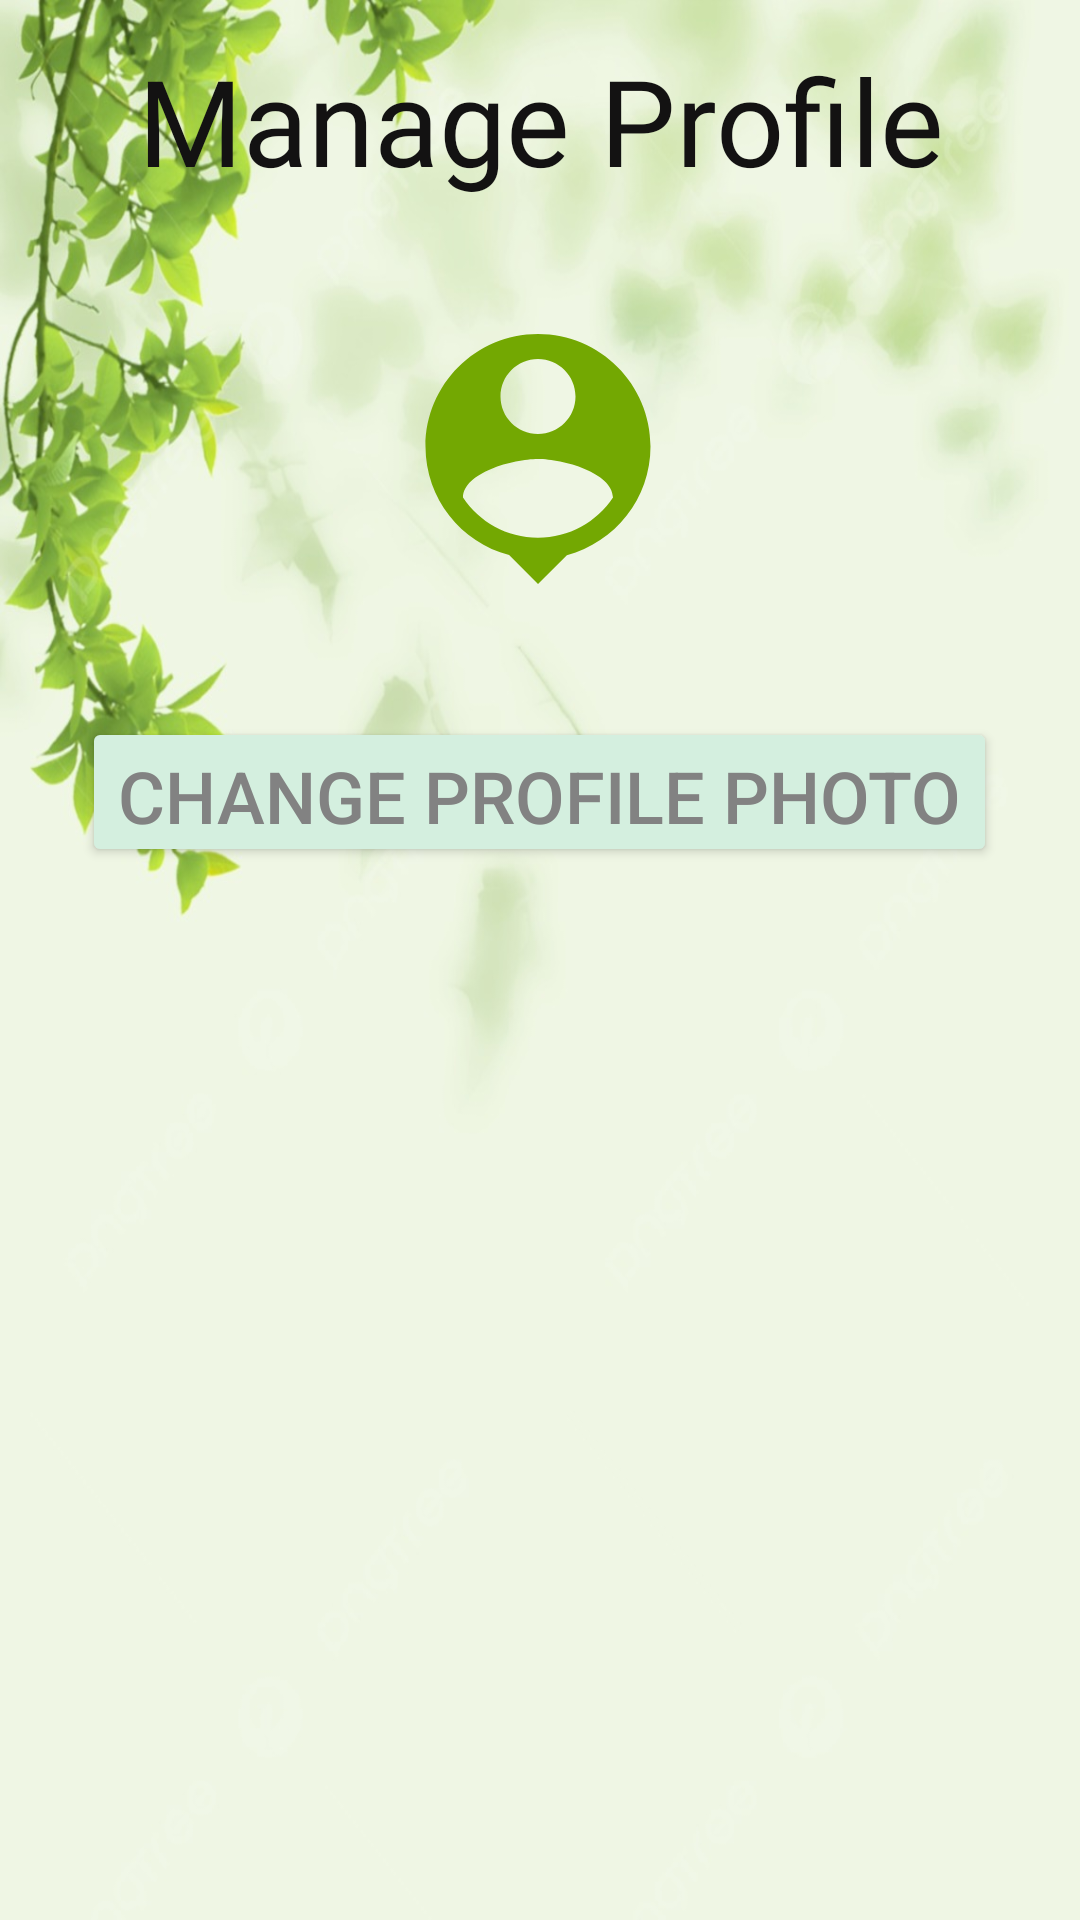

Layout XML and referenced resources for this Android screen:
<!-- AndroidManifest.xml: application theme Theme.MyApplication -->
<!-- res/layout/activity_change_photo.xml -->
<?xml version="1.0" encoding="utf-8"?>
<androidx.constraintlayout.widget.ConstraintLayout xmlns:android="http://schemas.android.com/apk/res/android"
    xmlns:app="http://schemas.android.com/apk/res-auto"
    xmlns:tools="http://schemas.android.com/tools"
    android:layout_width="match_parent"
    android:layout_height="match_parent"
    android:background="@drawable/n"
    tools:context=".Change_Photo">
    <TextView
        android:id="@+id/titllmanage"
        android:layout_width="match_parent"
        android:layout_height="wrap_content"
        android:fontFamily="@font/arbutus"
        android:text="Manage Profile"
        android:textAlignment="center"
        android:textColor="#131212"
        android:textColorLink="#E8EAE4E4"
        android:textSize="40dp"
        app:layout_constraintBottom_toTopOf="@+id/profile_photo"
        app:layout_constraintEnd_toEndOf="parent"
        app:layout_constraintHorizontal_bias="0.0"
        app:layout_constraintStart_toStartOf="parent"
        app:layout_constraintTop_toTopOf="parent"
        app:layout_constraintVertical_bias="0.266" />

    <ImageView
        android:id="@+id/profile_photo"
        android:layout_width="100dp"
        android:layout_height="100dp"

        app:layout_constraintBottom_toBottomOf="parent"
        app:layout_constraintEnd_toEndOf="parent"
        app:layout_constraintHorizontal_bias="0.498"
        app:layout_constraintStart_toStartOf="parent"
        app:layout_constraintTop_toTopOf="parent"
        app:layout_constraintVertical_bias="0.191"
        app:srcCompat="@drawable/photo" />

    <Button
        android:id="@+id/change_pro_photo"
        android:layout_width="wrap_content"
        android:layout_height="50dp"
        android:layout_marginTop="36dp"
        android:backgroundTint="@color/bordercolor"
        android:text="Change Profile Photo"
        android:textColor="#828282"
        android:textSize="24dp"
        app:layout_constraintEnd_toEndOf="parent"
        app:layout_constraintHorizontal_bias="0.497"
        app:layout_constraintStart_toStartOf="parent"
        app:layout_constraintTop_toBottomOf="@+id/profile_photo" />

</androidx.constraintlayout.widget.ConstraintLayout>
<!-- resources referenced by this layout -->
<resources>
  <color name="bordercolor">#D4EFDF</color>
  <!-- drawable n: jpg bitmap (drawable, 81641 bytes) -->
  <!-- drawable photo (drawable) -->
  <vector android:height="50dp" android:tint="#73a802"
      android:viewportHeight="24" android:viewportWidth="24"
      android:width="50dp" xmlns:android="http://schemas.android.com/apk/res/android">
      <path android:fillColor="@android:color/white" android:pathData="M12,2c-4.97,0 -9,4.03 -9,9 0,4.17 2.84,7.67 6.69,8.69L12,22l2.31,-2.31C18.16,18.67 21,15.17 21,11c0,-4.97 -4.03,-9 -9,-9zM12,4c1.66,0 3,1.34 3,3s-1.34,3 -3,3 -3,-1.34 -3,-3 1.34,-3 3,-3zM12,18.3c-2.5,0 -4.71,-1.28 -6,-3.22 0.03,-1.99 4,-3.08 6,-3.08 1.99,0 5.97,1.09 6,3.08 -1.29,1.94 -3.5,3.22 -6,3.22z"/>
  </vector>
  <style name="Theme.MyApplication" parent="Base.Theme.MyApplication" />
  <style name="Base.Theme.MyApplication" parent="Theme.Material3.DayNight.NoActionBar">
          
          
      </style>
</resources>
